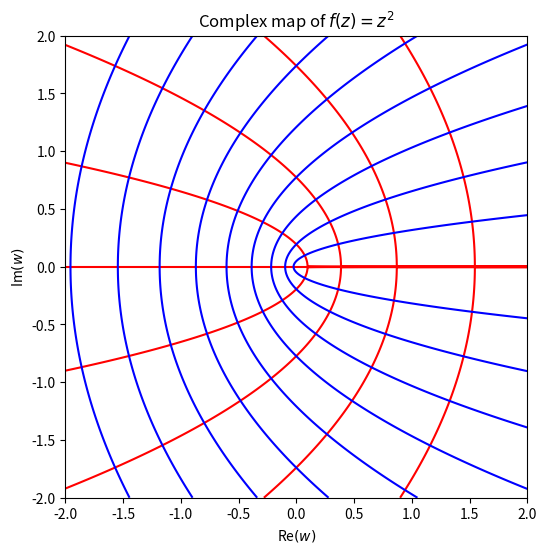

The script that saved this image:
import numpy as np


def _complex_derivative(f, z, h=1e-6):
    """
    Complex-centered finite difference.

    Parameters
    ----------
    f : callable
        Complex->complex function.
    z : complex or array of complex
        Point(s) at which to evaluate the derivative.
    h : float
        Small step size.

    Returns
    -------
    df : complex or array of complex
        Approximate derivative f'(z). NaN if function is not analytic.
    """

    u = lambda z: np.real(f(z))
    v = lambda z: np.imag(f(z))

    ux = (u(z + h) - u(z - h)) / (2 * h)
    uy = (u(z + 1j * h) - u(z - 1j * h)) / (2 * h)
    vx = (v(z + h) - v(z - h)) / (2 * h)
    vy = (v(z + 1j * h) - v(z - 1j * h)) / (2 * h)

    if np.allclose(ux, vy) and np.allclose(uy, -vx):
        return ux + 1j * vx

    return np.nan  # Not analytic


def _newton_solve_point(f, w, z0, df=None, maxiter=50, tol=1e-10, damp=1.0):
    """
    Solve f(z) = w for a single complex w starting from z0 using Newton.

    Parameters
    ----------
    f : callable
        Complex->complex function.
    w : complex
        Target output value.
    z0 : complex
        Initial guess.
    df : callable or None
        Analytic derivative f'(z). If None, finite difference is used.
    maxiter : int
        Maximum number of iterations.
    tol : float
        Convergence tolerance.
    damp : float
        Damping factor (0 < damp <= 1).

    Returns
    -------
    z : complex
        Approximate solution.
    """

    z = z0

    for k in range(maxiter):
        err = f(z) - w

        # Check for convergence
        if abs(err) < tol:
            return z, True, k

        dF = df(z) if df is not None else _complex_derivative(f, z)

        # Reached a singularity or non-analytic point
        if dF == 0 or np.isnan(dF) or np.isinf(dF):
            return z, False, k

        # Damped Newton step
        step = err / dF
        z = z - step * damp

        # Check for convergence based on step size
        if abs(step) < tol:
            return z, True, k + 1

    return z, False, maxiter


def numeric_inverse_on_grid(
    f,
    re_lim=(-2, 2),
    im_lim=(-2, 2),
    n_points=400,
    df=None,
    z0_seed=None,
    maxiter=50,
    tol=1e-10,
    damp=1.0,
):
    """
    Compute Z = f^{-1}(W) numerically on a mesh W over the OUTPUT plane.

    Parameters
    ----------
    f : callable
        Complex->complex function.
    re_lim, im_lim : tuple
        Output-plane bounds (Re(w), Im(w)).
    n_points : int
        Mesh resolution per axis.
    df : callable or None
        Analytic derivative f'(z). If None, finite difference is used.
    z0_seed : callable or complex or None
        Initial guess strategy. If callable, z0_seed(W) must return same-shape complex array.
        If complex, uses that constant seed. If None, seeds with W (often reasonable).
        (Warm-start continuation across the grid overrides this for interior points.)
    maxiter, tol, damp : Newton controls.

    Returns
    -------
    X, Y : 2D arrays for Re/Im of W
    Z : 2D array of complex solutions (masked where not converged or ill-conditioned)
    conv_mask : boolean mask of convergence
    """

    # Create mesh in output plane
    x = np.linspace(re_lim[0], re_lim[1], n_points)
    y = np.linspace(im_lim[0], im_lim[1], n_points)
    X, Y = np.meshgrid(x, y)
    W = X + 1j * Y

    # Initial seed array
    if callable(z0_seed):
        Z = z0_seed(W).astype(complex)
    elif z0_seed is None:
        Z = W.astype(complex)  # identity seed is a decent generic guess
    else:
        Z = np.full_like(W, complex(z0_seed))

    Z_out = np.empty_like(W, dtype=complex)  # Output solutions
    conv = np.zeros_like(W, dtype=bool)  # Convergence flags

    # Sweep with warm starts (left-to-right, top-to-bottom)
    for j in range(n_points):
        for i in range(n_points):
            # Warm start from neighbor if available (continuation)
            z0 = Z[j, i]
            if i > 0 and conv[j, i - 1]:
                z0 = Z_out[j, i - 1]
            elif j > 0 and conv[j - 1, i]:
                z0 = Z_out[j - 1, i]

            z_sol, ok, _ = _newton_solve_point(
                f, W[j, i], z0, df=df, maxiter=maxiter, tol=tol, damp=damp
            )
            Z_out[j, i] = z_sol
            conv[j, i] = ok

    # Mask points where Jacobian is tiny (ill-conditioned inverse)
    # Evaluate derivative at solutions (use FD if df not provided)
    if df is None:
        dF = _complex_derivative
        deriv = dF(f, Z_out)
    else:
        deriv = df(Z_out)
    ill = np.abs(deriv) < 1e-8
    conv_mask = conv & (~ill)

    Z_masked = np.where(conv_mask, Z_out, np.nan + 1j * np.nan)
    return X, Y, Z_masked, conv_mask


def plot_complex_map(
    ax, f, re_lim=(-2, 2), im_lim=(-2, 2), n_points=400, n_lines=11, **kwargs
):
    """
    Plot the warped grid in the OUTPUT plane by contouring Re(f^{-1}(w)) and Im(f^{-1}(w)),
    where f^{-1} is computed numerically via Newton solves.

    Colors:
      - Red contours: Re(z) = const  (images of vertical input grid lines)
      - Blue contours: Im(z) = const (images of horizontal input grid lines)

    Parameters
    ----------
    ax : matplotlib Axes
        Axes on which to plot.
    f : callable
        Complex->complex function.
    re_lim, im_lim : tuple
        Output-plane bounds (Re(w), Im(w)).
    n_points : int
        Mesh resolution per axis.
    n_lines : int
        Number of contour lines per direction.
    **kwargs : additional arguments to numeric_inverse_on_grid
    """

    # Compute numeric inverse on grid
    X, Y, Z, mask = numeric_inverse_on_grid(
        f, re_lim, im_lim, n_points=n_points, **kwargs
    )
    Zr = np.real(Z)
    Zi = np.imag(Z)

    # Choose contour levels from valid region
    valid = np.isfinite(Zr) & np.isfinite(Zi)
    if not np.any(valid):
        raise RuntimeError("Numeric inverse failed everywhere in the requested region.")
    
    rmin, rmax = np.nanmin(Zr[valid]), np.nanmax(Zr[valid])
    imin, imax = np.nanmin(Zi[valid]), np.nanmax(Zi[valid])
    
    r_levels = np.linspace(rmin, rmax, n_lines)
    i_levels = np.linspace(imin, imax, n_lines)

    contour_kwargs = dict(linestyles='solid', negative_linestyles='solid')
    ax.contour(X, Y, Zr, levels=r_levels, colors="red", **contour_kwargs)
    ax.contour(X, Y, Zi, levels=i_levels, colors="blue", **contour_kwargs)

    # Optional: shade non-converged/ill-conditioned areas
    if np.any(~mask):
        ax.contourf(X, Y, (~mask).astype(float), levels=[0.5, 1.5], alpha=0.08)

#-------------------------------------------------------------------------------
# Testing
#-------------------------------------------------------------------------------

if __name__ == "__main__":
    import matplotlib.pyplot as plt

    # Example function and its derivative
    f_sq = lambda z: z**2
    df_sq = lambda z: 2 * z

    fig, ax = plt.subplots(figsize=(6, 6))

    plot_complex_map(ax, f_sq, df=df_sq)

    ax.set_aspect('equal')
    ax.set_title(r'Complex map of $f(z) = z^2$')
    ax.set_xlabel(r'Re$(w)$')
    ax.set_ylabel(r'Im$(w)$')

    plt.show()

